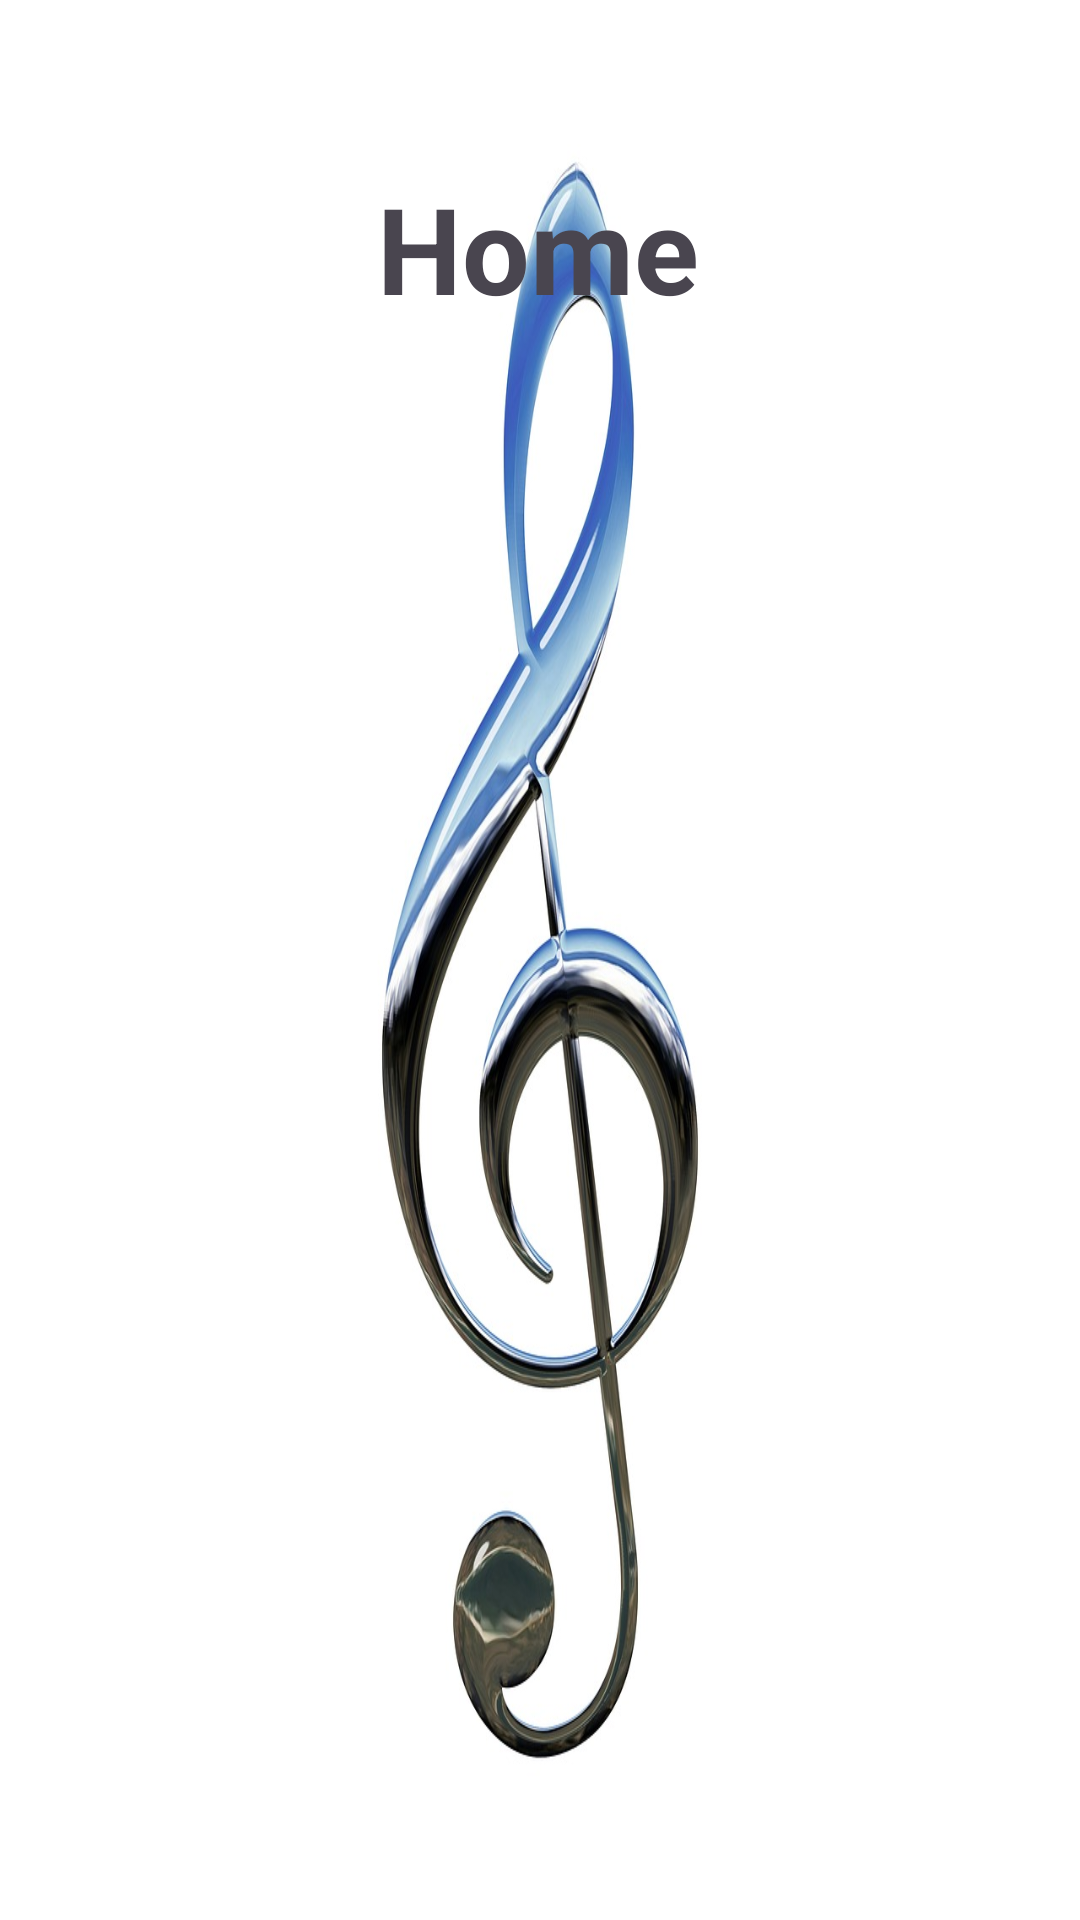

Android layout source for this screen:
<!-- AndroidManifest.xml: application theme Theme.MyAppiiii -->
<!-- res/layout/fragment_home.xml -->
<?xml version="1.0" encoding="utf-8"?>
<androidx.constraintlayout.widget.ConstraintLayout xmlns:android="http://schemas.android.com/apk/res/android"
    xmlns:app="http://schemas.android.com/apk/res-auto"
    xmlns:tools="http://schemas.android.com/tools"
    android:id="@+id/frameLayout2"
    android:layout_width="match_parent"
    android:layout_height="match_parent"
    android:background="@drawable/note1"
    tools:context=".ui.Home">

    <TextView
        android:id="@+id/home_TV"
        android:layout_width="wrap_content"
        android:layout_height="wrap_content"
        android:layout_marginTop="56dp"
        android:text="Home"
        android:textStyle="bold"
        android:textSize="40sp"
        app:layout_constraintEnd_toEndOf="parent"
        app:layout_constraintHorizontal_bias="0.498"
        app:layout_constraintStart_toStartOf="parent"
        app:layout_constraintTop_toTopOf="parent" />

    <androidx.recyclerview.widget.RecyclerView
        android:id="@+id/category_RV"
        android:layout_width="match_parent"
        android:layout_height="0dp"
        android:layout_marginTop="40dp"
        android:layout_marginBottom="20dp"
        app:layoutManager="androidx.recyclerview.widget.GridLayoutManager"
        app:layout_constraintBottom_toBottomOf="parent"
        app:layout_constraintEnd_toEndOf="parent"
        app:layout_constraintStart_toStartOf="parent"
        app:layout_constraintTop_toBottomOf="@+id/home_TV"
        app:spanCount="2"
        tools:listitem="@layout/list_item_category" />
</androidx.constraintlayout.widget.ConstraintLayout>
<!-- res/layout/list_item_category.xml (included above) -->
<?xml version="1.0" encoding="utf-8"?>
<androidx.constraintlayout.widget.ConstraintLayout xmlns:android="http://schemas.android.com/apk/res/android"
    xmlns:app="http://schemas.android.com/apk/res-auto"
    xmlns:tools="http://schemas.android.com/tools"
    android:layout_width="wrap_content"
    android:layout_height="wrap_content"
    android:outlineAmbientShadowColor="@color/black"        app:layout_constraintEnd_toEndOf="parent"

    android:layout_margin="16dp">

    <androidx.cardview.widget.CardView
        android:id="@+id/caardiview_Category"
        android:layout_width="wrap_content"
        android:layout_height="wrap_content"

        app:cardCornerRadius="20dp"
        app:layout_constraintHorizontal_bias="0.0"
        app:layout_constraintStart_toStartOf="parent"
        app:layout_constraintTop_toTopOf="parent">

        <androidx.constraintlayout.widget.ConstraintLayout
            android:layout_width="match_parent"
            android:layout_height="match_parent">

            <ImageView
                android:id="@+id/category_IV"
                android:layout_width="140dp"
                android:layout_height="120dp"
                app:layout_constraintStart_toStartOf="parent"
                app:layout_constraintTop_toTopOf="parent"
                tools:srcCompat="@tools:sample/avatars" />

            <TextView
                android:id="@+id/category_name_TV"
                android:layout_width="wrap_content"
                android:layout_height="wrap_content"
                android:layout_marginTop="16dp"
                android:layout_marginBottom="16dp"
                android:text="TextView"
                app:layout_constraintBottom_toBottomOf="parent"
                app:layout_constraintEnd_toEndOf="@+id/category_IV"
                app:layout_constraintStart_toStartOf="@+id/category_IV"
                app:layout_constraintTop_toBottomOf="@+id/category_IV"
                app:layout_constraintVertical_bias="0.0" />
        </androidx.constraintlayout.widget.ConstraintLayout>

    </androidx.cardview.widget.CardView>
</androidx.constraintlayout.widget.ConstraintLayout>
<!-- resources referenced by this layout -->
<resources>
  <color name="black">#FF000000</color>
  <!-- drawable note1: jpeg bitmap (drawable, 77420 bytes) -->
  <style name="Theme.MyAppiiii" parent="Base.Theme.MyAppiiii" />
  <style name="Base.Theme.MyAppiiii" parent="Theme.Material3.DayNight.NoActionBar">
          
          
      </style>
</resources>
